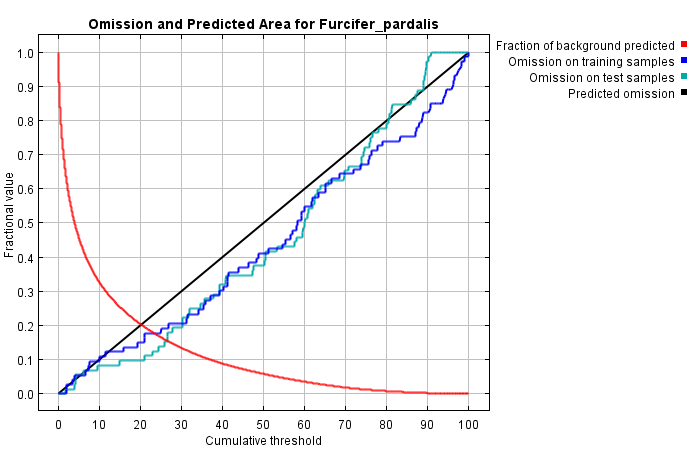

Values plotted in this chart, from the file beside it:
Raw value, Corresponding cumulative value, Corresponding Cloglog value, Fractional area, Training omission, Test omission
1.08919E-7, 0.00001089, 0.0003039, 1, 0, 0
1.48128E-7, 0.0000257, 0.0004132, 0.9999, 0, 0
2.27958E-7, 0.00006873, 0.0006359, 0.9997, 0, 0
2.90652E-7, 0.0001219, 0.0008107, 0.9995, 0, 0
3.33458E-7, 0.0002526, 0.00093, 0.9991, 0, 0
4.00074E-7, 0.0005202, 0.001116, 0.9984, 0, 0
4.71826E-7, 0.00104, 0.001316, 0.9972, 0, 0
5.79889E-7, 0.002551, 0.001617, 0.9944, 0, 0
6.48805E-7, 0.005025, 0.001809, 0.9905, 0, 0
7.94916E-7, 0.01002, 0.002216, 0.9836, 0, 0
1.08622E-6, 0.02505, 0.003026, 0.9678, 0, 0
1.49822E-6, 0.05011, 0.004172, 0.9485, 0, 0
2.13328E-6, 0.1, 0.005935, 0.9211, 0, 0
3.12239E-6, 0.2, 0.008675, 0.8833, 0, 0
3.84293E-6, 0.3001, 0.01067, 0.8548, 0, 0
4.40421E-6, 0.4, 0.01221, 0.8307, 0, 0
4.9453E-6, 0.5004, 0.0137, 0.8094, 0, 0
5.42429E-6, 0.6004, 0.01502, 0.7902, 0, 0
5.90386E-6, 0.7003, 0.01634, 0.7728, 0, 0
6.11766E-6, 0.7503, 0.01693, 0.7645, 0, 0
6.30922E-6, 0.8006, 0.01745, 0.7565, 0, 0
6.78711E-6, 0.9001, 0.01876, 0.7414, 0, 0
7.23667E-6, 1, 0.01999, 0.7272, 0, 0
7.64436E-6, 1.1, 0.0211, 0.7139, 0, 0
8.11168E-6, 1.201, 0.02238, 0.7012, 0, 0
8.6036E-6, 1.3, 0.02372, 0.6894, 0, 0
9.0443E-6, 1.4, 0.02492, 0.6781, 0, 0
9.59637E-6, 1.501, 0.02642, 0.6674, 0, 0
1.07805E-5, 1.75, 0.02963, 0.6431, 0, 0.01389
1.19001E-5, 2.001, 0.03266, 0.6212, 0, 0.01389
1.29888E-5, 2.25, 0.03559, 0.6012, 0.0274, 0.01389
1.4198E-5, 2.5, 0.03884, 0.5829, 0.0274, 0.01389
1.52848E-5, 2.751, 0.04175, 0.5661, 0.0274, 0.01389
1.65468E-5, 3, 0.04512, 0.5505, 0.0274, 0.01389
1.76676E-5, 3.252, 0.0481, 0.5359, 0.0274, 0.01389
1.87457E-5, 3.501, 0.05096, 0.5223, 0.0411, 0.01389
2.00443E-5, 3.75, 0.05439, 0.5095, 0.0411, 0.01389
2.12108E-5, 4.002, 0.05747, 0.4974, 0.0411, 0.02778
2.25066E-5, 4.251, 0.06087, 0.4861, 0.05479, 0.04167
2.39884E-5, 4.502, 0.06474, 0.4753, 0.05479, 0.05556
2.51534E-5, 4.751, 0.06778, 0.4653, 0.05479, 0.05556
2.65064E-5, 5.002, 0.07129, 0.4557, 0.05479, 0.05556
2.75929E-5, 5.251, 0.0741, 0.4465, 0.05479, 0.05556
2.87306E-5, 5.502, 0.07704, 0.4377, 0.05479, 0.05556
3.00768E-5, 5.752, 0.0805, 0.4293, 0.05479, 0.05556
3.14668E-5, 6.001, 0.08406, 0.4212, 0.05479, 0.05556
3.24427E-5, 6.25, 0.08655, 0.4135, 0.05479, 0.06944
3.38098E-5, 6.502, 0.09003, 0.4059, 0.05479, 0.06944
3.51877E-5, 6.75, 0.09352, 0.3988, 0.06849, 0.06944
3.68079E-5, 7.002, 0.09761, 0.3918, 0.06849, 0.06944
3.82938E-5, 7.253, 0.1013, 0.3852, 0.06849, 0.06944
3.97875E-5, 7.503, 0.1051, 0.3788, 0.09589, 0.06944
4.16257E-5, 7.751, 0.1097, 0.3728, 0.09589, 0.06944
4.30042E-5, 8.001, 0.1131, 0.3669, 0.09589, 0.06944
4.42322E-5, 8.254, 0.1161, 0.3612, 0.09589, 0.06944
4.55503E-5, 8.501, 0.1194, 0.3557, 0.09589, 0.06944
4.67245E-5, 8.75, 0.1222, 0.3503, 0.09589, 0.06944
4.85519E-5, 9.003, 0.1267, 0.3451, 0.09589, 0.06944
5.02069E-5, 9.25, 0.1307, 0.3401, 0.09589, 0.06944
5.17316E-5, 9.5, 0.1344, 0.3353, 0.09589, 0.06944
... 348 more rows
